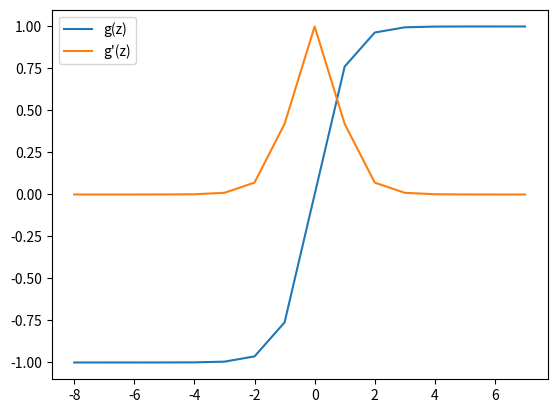

Here is the Python script that generated this plot:
# TanH function
import numpy as np
import matplotlib.pyplot as plt

def tanH(z):
    return ((np.exp(z))-(np.exp(-z)))/((np.exp(z))+(np.exp(-z)))

def der_tanH(z):
    der=(1-(((np.exp(z))-(np.exp(-z)))/((np.exp(z))+(np.exp(-z))))**2)
    return der
def main():
    z=np.arange(-8, 8)
    print(z)
    tanH_func=tanH(z)
    print(tanH_func)
    plt.plot(z, tanH_func)

    print(der_tanH(tanH_func))
    der_tan=der_tanH(z)
    plt.plot(z,der_tan)
    plt.legend(["g(z)", "g'(z)"])
    plt.show()

    avg = np.sum(tanH_func) / len(tanH_func)
    print("Average: ", avg)
    if np.isclose(0, avg):
        print("Function is Zero-centered")
    else:
        print("Function is not Zero-centered")

if __name__=="__main__":
    main()
